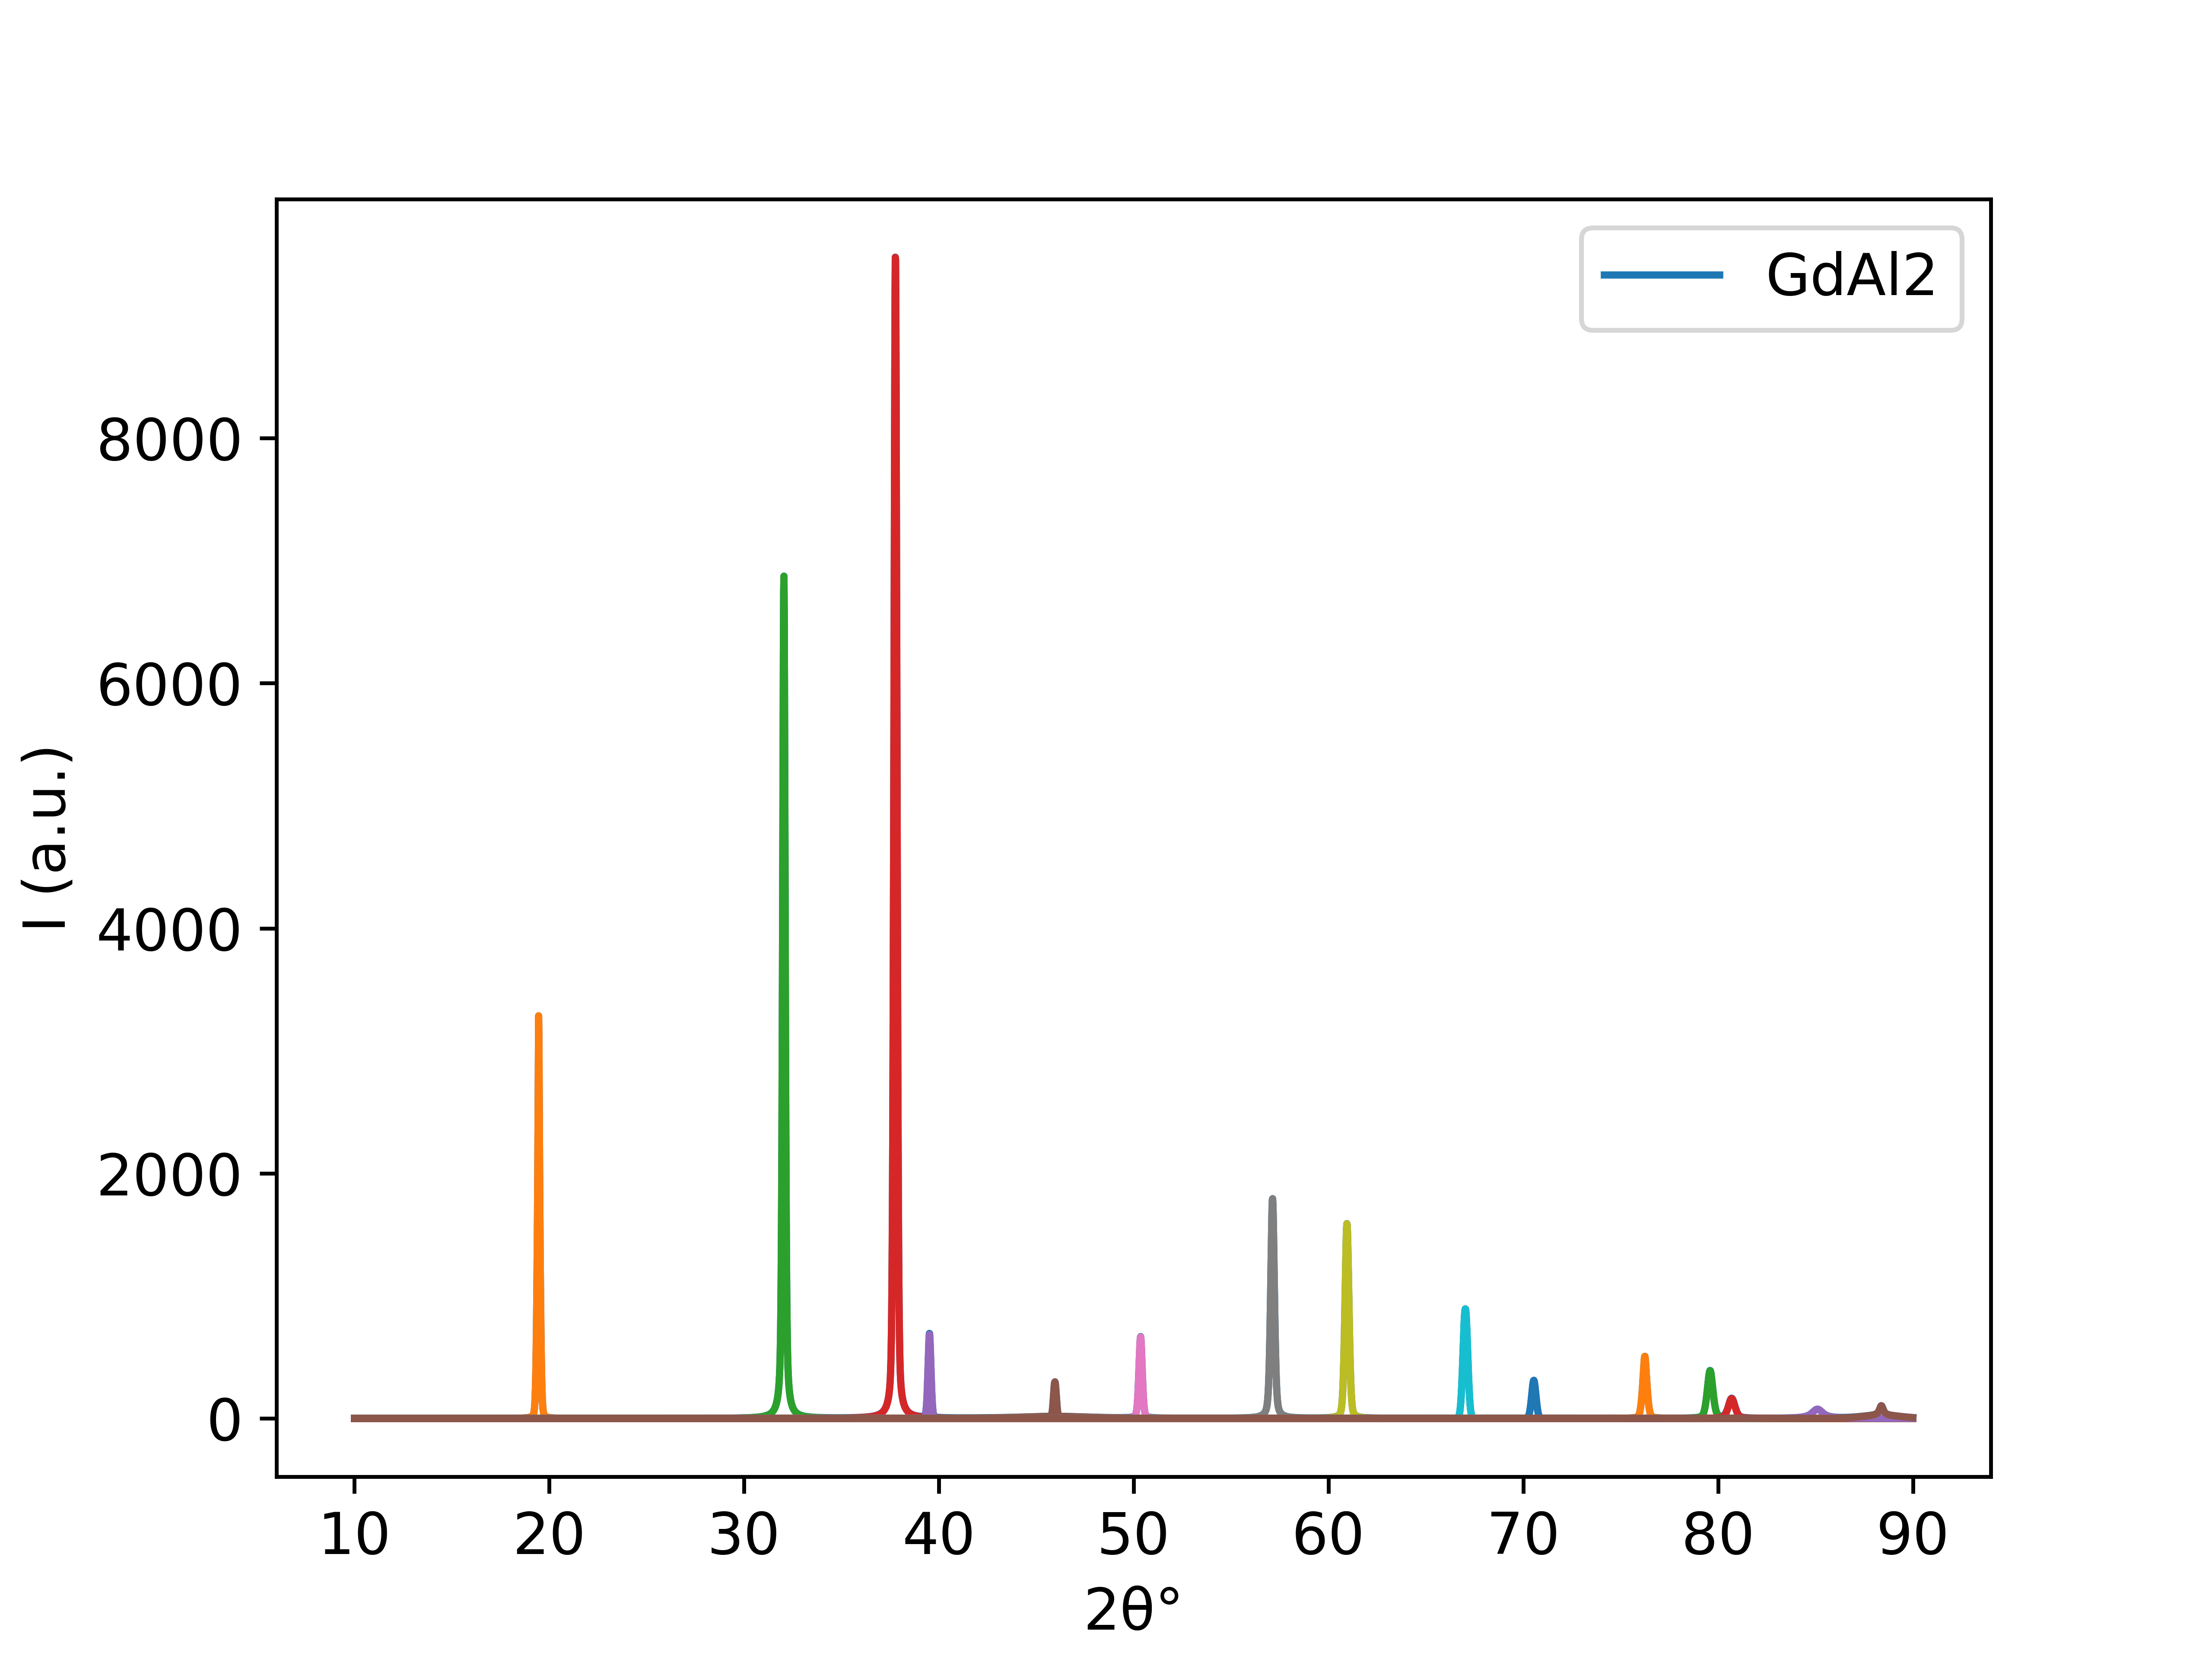

The table this chart was drawn from, first rows:
10.00796197, 0.16724513313554218
10.02, 0.1675
10.04, 0.1677
10.05, 0.1679
10.07, 0.1681
10.08, 0.1683
10.09, 0.1685
10.11, 0.1687
10.12, 0.1689
10.14, 0.1692
10.15, 0.1694
10.17, 0.1696
10.18, 0.1698
10.19, 0.17
10.21, 0.1702
10.22, 0.1704
10.24, 0.1707
10.25, 0.1709
10.27, 0.1711
10.28, 0.1713
10.29, 0.1715
10.31, 0.1718
10.32, 0.172
10.34, 0.1722
10.35, 0.1724
10.37, 0.1727
10.38, 0.1729
10.39, 0.1731
10.41, 0.1733
10.42, 0.1736
10.44, 0.1738
10.45, 0.174
10.47, 0.1742
10.48, 0.1745
10.49, 0.1747
10.51, 0.1749
10.52, 0.1752
10.54, 0.1754
10.55, 0.1756
10.57, 0.1758
10.58, 0.1761
10.6, 0.1763
10.61, 0.1765
10.62, 0.1768
10.64, 0.177
10.65, 0.1773
10.67, 0.1775
10.68, 0.1777
10.7, 0.178
10.71, 0.1782
10.72, 0.1784
10.74, 0.1787
10.75, 0.1789
10.77, 0.1792
10.78, 0.1794
10.8, 0.1796
10.81, 0.1799
10.82, 0.1801
10.84, 0.1804
10.85, 0.1806
10.87, 0.1809
... 5,524 more rows
